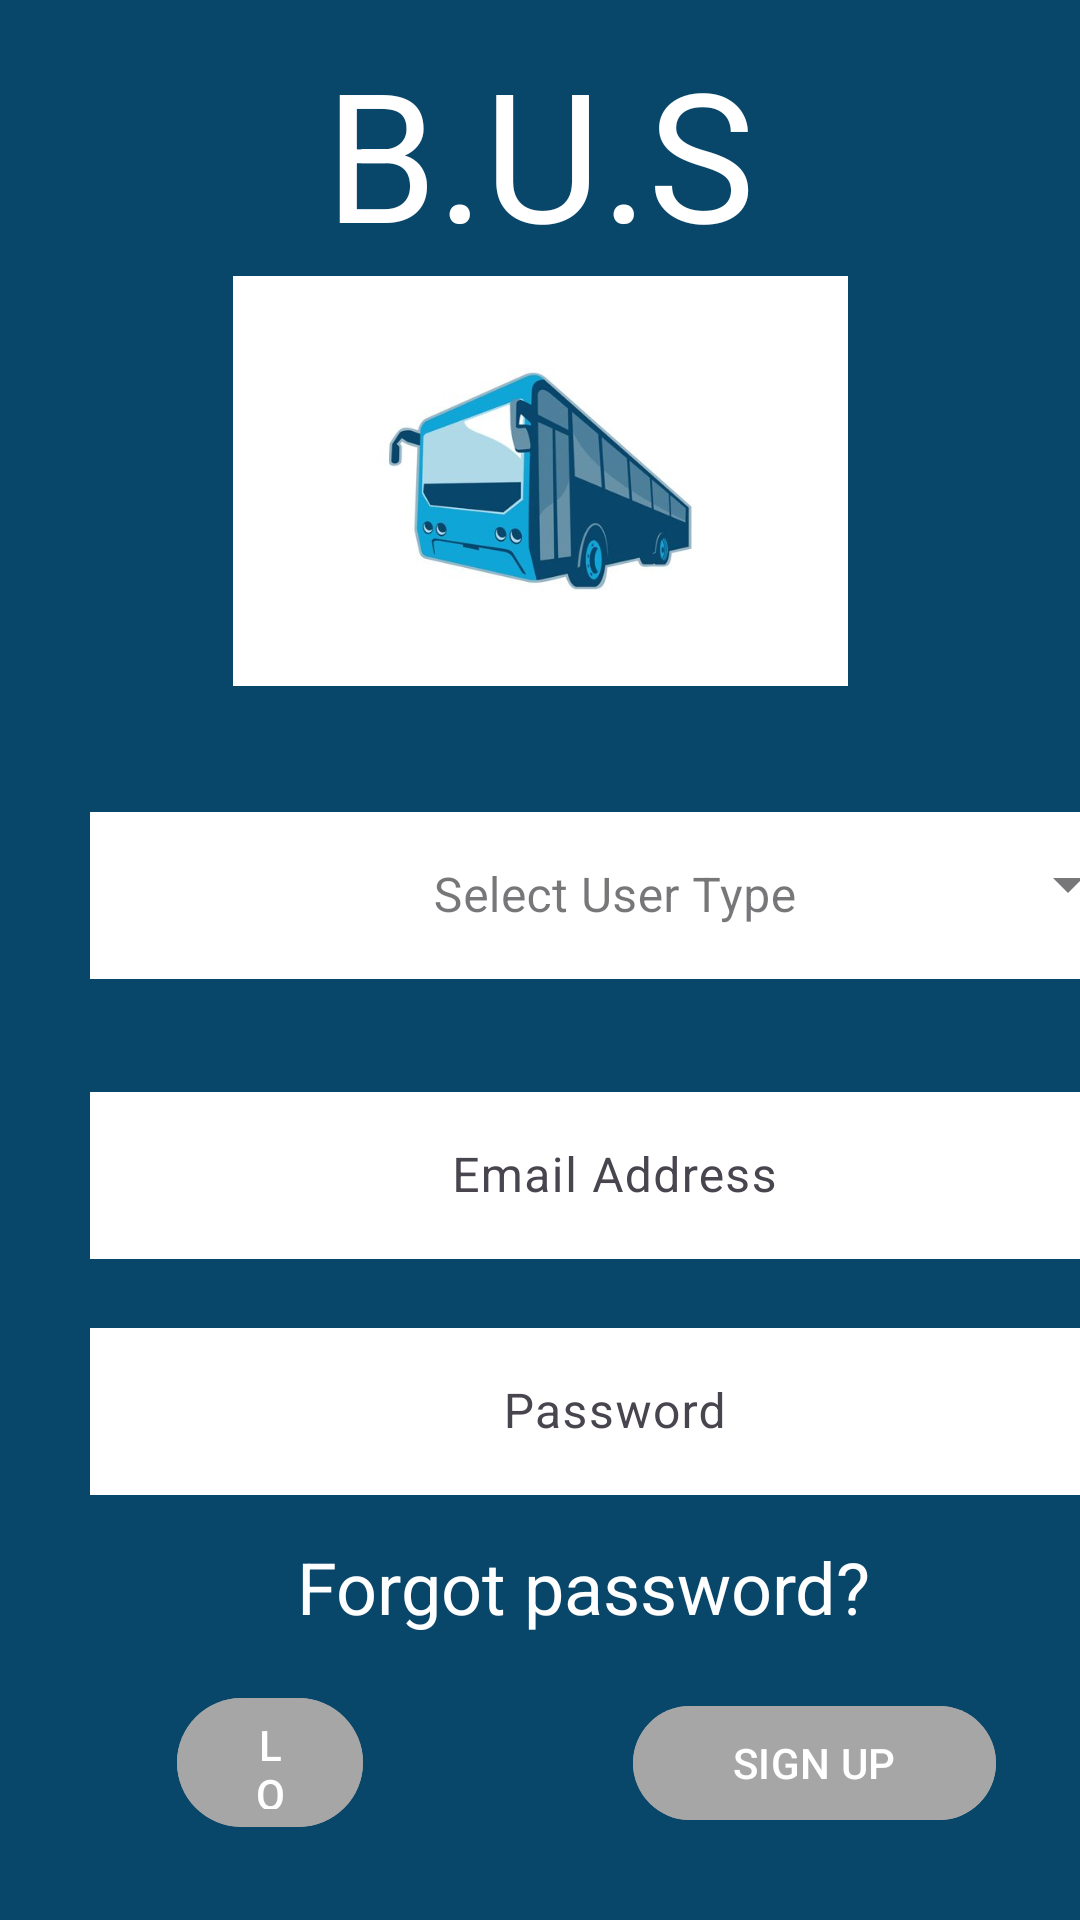

Reconstruct the res/layout file that produces this screen, plus the resources it refers to.
<!-- AndroidManifest.xml: activity theme Theme.UMPBusBookingSystem.NoActionBar -->
<!-- res/layout/activity_main.xml -->
<?xml version="1.0" encoding="utf-8"?>
<androidx.constraintlayout.widget.ConstraintLayout xmlns:android="http://schemas.android.com/apk/res/android"
    xmlns:app="http://schemas.android.com/apk/res-auto"
    xmlns:tools="http://schemas.android.com/tools"
    android:layout_width="match_parent"
    android:layout_height="match_parent"
    android:background="#08466A"
    tools:context=".MainActivity">

    <Button
        android:id="@+id/register"
        android:layout_width="121dp"
        android:layout_height="46dp"
        android:layout_marginEnd="28dp"
        android:layout_marginBottom="28dp"
        android:backgroundTint="#A6A6A6"
        android:text="SIGN UP"
        app:layout_constraintBottom_toBottomOf="parent"
        app:layout_constraintEnd_toEndOf="parent"
        app:layout_constraintStart_toEndOf="@+id/btn_login"
        app:layout_constraintTop_toBottomOf="@+id/forget_hyperlink" />

    <TextView
        android:id="@+id/textView"
        android:layout_width="wrap_content"
        android:layout_height="wrap_content"
        android:layout_marginTop="9dp"
        android:gravity="center"
        android:text="B.U.S"
        android:textColor="#FFFFFF"
        android:textColorHint="#FFFFFF"
        android:textSize="60sp"
        app:layout_constraintBottom_toTopOf="@+id/imageView"
        app:layout_constraintEnd_toEndOf="parent"
        app:layout_constraintStart_toStartOf="parent"
        app:layout_constraintTop_toTopOf="parent" />

    <ImageView
        android:id="@+id/imageView"
        android:layout_width="0dp"
        android:layout_height="0dp"
        android:layout_marginStart="68dp"
        android:layout_marginEnd="68dp"
        android:layout_marginBottom="35dp"
        app:layout_constraintBottom_toTopOf="@+id/textInputLayout"
        app:layout_constraintEnd_toEndOf="parent"
        app:layout_constraintStart_toStartOf="parent"
        app:layout_constraintTop_toBottomOf="@+id/textView"
        app:srcCompat="@drawable/bus" />

    

    <com.google.android.material.textfield.TextInputLayout
        android:id="@+id/textInputLayout"
        android:layout_width="0dp"
        android:layout_height="wrap_content"
        android:layout_marginBottom="31dp"
        app:layout_constraintBottom_toTopOf="@+id/textInputLayout2"
        app:layout_constraintEnd_toEndOf="parent"
        app:layout_constraintStart_toStartOf="parent"
        app:layout_constraintTop_toBottomOf="@+id/imageView"
        style="@style/Widget.MaterialComponents.TextInputLayout.OutlinedBox.ExposedDropdownMenu">

        <AutoCompleteTextView
            android:id="@+id/typeUser"
            android:layout_width="350dp"
            android:layout_height="wrap_content"
            android:layout_marginLeft="30dp"
            android:layout_marginRight="30dp"
            android:background="#FFFFFF"
            android:gravity="center"
            android:inputType="none"
            android:hint="Select User Type" />
    </com.google.android.material.textfield.TextInputLayout>

    

    <com.google.android.material.textfield.TextInputLayout
        android:id="@+id/textInputLayout2"
        android:layout_width="0dp"
        android:layout_height="wrap_content"
        android:layout_marginBottom="16dp"
        app:layout_constraintBottom_toTopOf="@+id/textInputLayout3"
        app:layout_constraintEnd_toEndOf="parent"
        app:layout_constraintStart_toStartOf="parent"
        app:layout_constraintTop_toBottomOf="@+id/textInputLayout">

        <com.google.android.material.textfield.TextInputEditText
            android:id="@+id/email"
            android:layout_width="350dp"
            android:layout_height="wrap_content"
            android:layout_marginLeft="30dp"
            android:layout_marginRight="30dp"
            android:background="#FFFFFF"
            android:gravity="center"
            android:hint="Email Address" />
    </com.google.android.material.textfield.TextInputLayout>

    

    <com.google.android.material.textfield.TextInputLayout
        android:id="@+id/textInputLayout3"
        android:layout_width="0dp"
        android:layout_height="wrap_content"
        android:layout_marginBottom="13dp"
        app:layout_constraintBottom_toTopOf="@+id/forget_hyperlink"
        app:layout_constraintEnd_toEndOf="parent"
        app:layout_constraintStart_toStartOf="parent"
        app:layout_constraintTop_toBottomOf="@+id/textInputLayout2">

        <com.google.android.material.textfield.TextInputEditText
            android:id="@+id/password"
            android:layout_width="350dp"
            android:layout_height="wrap_content"
            android:layout_marginLeft="30dp"
            android:layout_marginRight="30dp"
            android:background="#FFFFFF"
            android:gravity="center"
            android:hint="Password" />
    </com.google.android.material.textfield.TextInputLayout>

    <TextView
        android:id="@+id/forget_hyperlink"
        android:layout_width="wrap_content"
        android:layout_height="wrap_content"
        android:layout_marginStart="65dp"
        android:layout_marginEnd="67dp"
        android:layout_marginBottom="18dp"
        android:gravity="center"
        android:text="@string/forgot_password"
        android:textColor="#FFFFFF"
        android:textSize="24sp"
        app:layout_constraintBottom_toTopOf="@+id/register"
        app:layout_constraintEnd_toEndOf="@+id/register"
        app:layout_constraintStart_toStartOf="@+id/btn_login"
        app:layout_constraintTop_toBottomOf="@+id/textInputLayout3" />

    <Button
        android:id="@+id/btn_login"
        android:layout_width="0dp"
        android:layout_height="51dp"
        android:layout_marginStart="59dp"
        android:layout_marginTop="17dp"
        android:layout_marginEnd="90dp"
        android:layout_marginBottom="27dp"
        android:backgroundTint="#A6A6A6"
        android:text="@string/login"
        android:textColorHighlight="#A6A6A6"
        android:textColorLink="#A6A6A6"
        app:layout_constraintBottom_toBottomOf="parent"
        app:layout_constraintEnd_toStartOf="@+id/register"
        app:layout_constraintStart_toStartOf="parent"
        app:layout_constraintTop_toBottomOf="@+id/forget_hyperlink" />


</androidx.constraintlayout.widget.ConstraintLayout>
<!-- resources referenced by this layout -->
<resources>
  <!-- drawable bus: jpg bitmap (drawable, 16853 bytes) -->
  <string name="forgot_password">Forgot password?</string>
  <string name="login">LOGIN</string>
  <style name="Theme.UMPBusBookingSystem.NoActionBar">
          <item name="windowActionBar">false</item>
          <item name="windowNoTitle">true</item>
      </style>
</resources>
